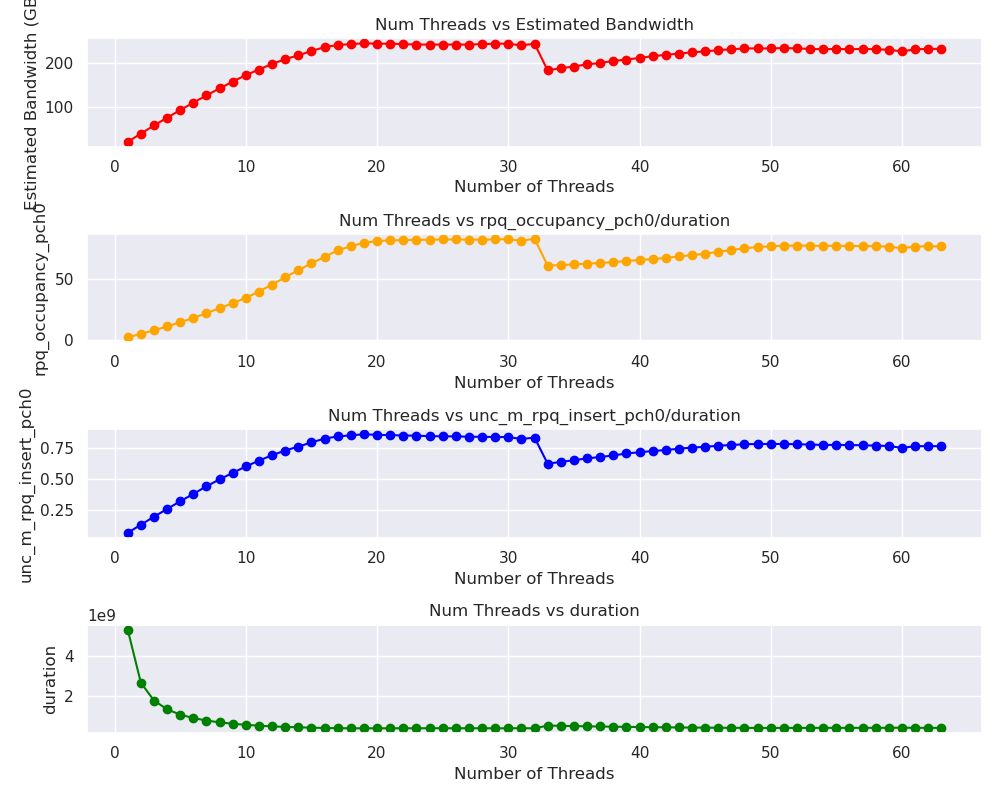

The table this chart was drawn from, first rows:
iter, num_threads, cachelines, duration, sec, bw, unc_m_rpq_inserts.pch0, unc_m_rpq_occupancy_pch0, unc_m_cas_count.all, unc_m_cas_count.rd
10, 1, 671088640, 5280886334, 2.112, 18.0, 344709965, 13604323221, 773118062, 693770621
10, 2, 671088640, 2657245756, 1.063, 37.0, 346169395, 14260140890, 773576412, 695111509
10, 3, 671088640, 1779784702, 0.712, 56.0, 346514569, 14853859755, 773272957, 695296384
10, 4, 671088640, 1343273454, 0.537, 74.0, 344854950, 15428149772, 769168664, 691848253
10, 5, 671088640, 1082567930, 0.433, 92.0, 345273809, 16114512145, 770000534, 692512864
10, 6, 671088640, 912696276, 0.365, 109.0, 345079610, 16844294660, 769216421, 692023440
10, 7, 671088640, 789260268, 0.316, 126.0, 346486454, 17654338595, 772037115, 694648855
10, 8, 671088640, 700424538, 0.28, 142.0, 346556521, 18491156295, 771907195, 694566069
10, 9, 671088640, 631224654, 0.252, 158.0, 345282753, 19274525614, 768794909, 691774134
10, 10, 671088640, 577451872, 0.231, 173.0, 345655917, 20126170361, 768799154, 691735223
10, 11, 671088640, 534836418, 0.214, 186.0, 345112251, 21413366088, 768693238, 691701482
10, 12, 671088640, 500922106, 0.2, 199.0, 345189168, 22918705506, 769521748, 692244962
10, 13, 671088640, 474452366, 0.19, 210.0, 344706946, 24526417448, 768532319, 691610200
10, 14, 671088640, 454791288, 0.182, 219.0, 344798579, 26145173871, 768637686, 691641965
10, 15, 671088640, 435883162, 0.174, 229.0, 345089387, 27547736342, 768455944, 691450428
10, 16, 671088640, 420025930, 0.168, 238.0, 345303594, 28746421152, 768047077, 691049261
10, 17, 671088640, 411432904, 0.165, 243.0, 345458738, 30300154341, 767822876, 690826821
10, 18, 671088640, 407781828, 0.163, 245.0, 345990053, 31491126622, 767580018, 690600449
10, 19, 671088640, 404324314, 0.162, 247.0, 346560410, 32263581042, 768274749, 691115672
10, 20, 671088640, 405642340, 0.162, 246.0, 345787503, 32992449227, 767272821, 690313360
10, 21, 671088640, 406503468, 0.163, 246.0, 345761404, 33305814592, 767133188, 690156516
10, 22, 671088640, 408015036, 0.163, 245.0, 345622689, 33491605640, 766878463, 689835994
10, 23, 671088640, 408255272, 0.163, 244.0, 345342651, 33620717691, 766088635, 689096037
10, 24, 671088640, 409486368, 0.164, 244.0, 344766194, 33778192229, 765202464, 688166147
10, 25, 671088640, 409088646, 0.164, 244.0, 343931064, 33804504035, 763591904, 686585012
10, 26, 671088640, 408497880, 0.163, 244.0, 343131817, 33744127835, 761870151, 684851982
10, 27, 671088640, 408560926, 0.163, 244.0, 342129181, 33680911786, 759864201, 682793848
10, 28, 671088640, 407611132, 0.163, 245.0, 340981425, 33617805071, 757614286, 680470967
10, 29, 671088640, 406393256, 0.163, 246.0, 339528310, 33600626722, 754587008, 677448992
10, 30, 671088640, 405107860, 0.162, 246.0, 338098336, 33557712175, 751497562, 674424436
10, 31, 671088640, 411560834, 0.165, 242.0, 337101462, 33592976028, 749583454, 672225280
10, 32, 671088640, 404863314, 0.162, 246.0, 336187335, 33686200356, 747419599, 670202778
10, 33, 671088640, 541033492, 0.216, 184.0, 335716181, 33136856859, 746849258, 669476174
10, 34, 671088640, 528055574, 0.211, 189.0, 335283365, 32567482902, 746133990, 668725478
10, 35, 671088640, 515946360, 0.206, 193.0, 334610242, 32115118578, 744853820, 667477356
10, 36, 671088640, 503908790, 0.202, 198.0, 334229214, 31711499090, 744158881, 666780412
10, 37, 671088640, 495097186, 0.198, 201.0, 333746642, 31376054209, 743322992, 665950691
10, 38, 671088640, 485141716, 0.194, 206.0, 333323615, 31096501852, 742654424, 665214949
10, 39, 671088640, 476519198, 0.191, 209.0, 334822305, 30985560404, 745980395, 668202421
10, 40, 671088640, 468274246, 0.187, 213.0, 333698025, 30823685571, 743688470, 666032234
10, 41, 671088640, 460282082, 0.184, 217.0, 332531574, 30661764050, 741466462, 663827125
10, 42, 671088640, 454347536, 0.182, 220.0, 331842104, 30666715885, 739873307, 662563605
10, 43, 671088640, 447233890, 0.179, 223.0, 331523531, 30731803722, 739351562, 661978026
10, 44, 671088640, 441433352, 0.177, 226.0, 331174495, 30844276297, 738688424, 661343519
10, 45, 671088640, 437861586, 0.175, 228.0, 330941593, 31064837380, 738394918, 660960921
10, 46, 671088640, 432019092, 0.173, 231.0, 330648282, 31372932137, 737791371, 660391854
10, 47, 671088640, 428776126, 0.172, 233.0, 330465711, 31710614763, 737366845, 659915742
10, 48, 671088640, 425353932, 0.17, 235.0, 330559416, 32084121622, 737365676, 659889973
10, 49, 671088640, 423907312, 0.17, 235.0, 330185186, 32385088714, 736649284, 658970512
10, 50, 671088640, 423867824, 0.17, 235.0, 330072368, 32659133420, 736004590, 658593104
10, 51, 671088640, 423388894, 0.169, 236.0, 330027759, 32861763972, 735870054, 658418750
10, 52, 671088640, 424640454, 0.17, 235.0, 329957126, 32957772022, 735749950, 658241290
10, 53, 671088640, 425892032, 0.17, 234.0, 329835310, 33036310578, 735467169, 657979460
10, 54, 671088640, 427408064, 0.171, 233.0, 329665947, 33067246335, 735127296, 657612558
10, 55, 671088640, 426814920, 0.171, 234.0, 329446818, 33062496994, 734648379, 657131800
10, 56, 671088640, 427600928, 0.171, 233.0, 329316685, 33037607511, 734544775, 656740008
10, 57, 671088640, 427013918, 0.171, 234.0, 328462706, 33042025015, 732692492, 655232170
10, 58, 671088640, 428417644, 0.171, 233.0, 327953045, 33008550562, 731689377, 654191266
10, 59, 671088640, 429227122, 0.172, 232.0, 327510341, 32972874403, 730974289, 653289487
10, 60, 671088640, 436788290, 0.175, 228.0, 326459497, 32931225422, 728919159, 651409372
... 3 more rows
